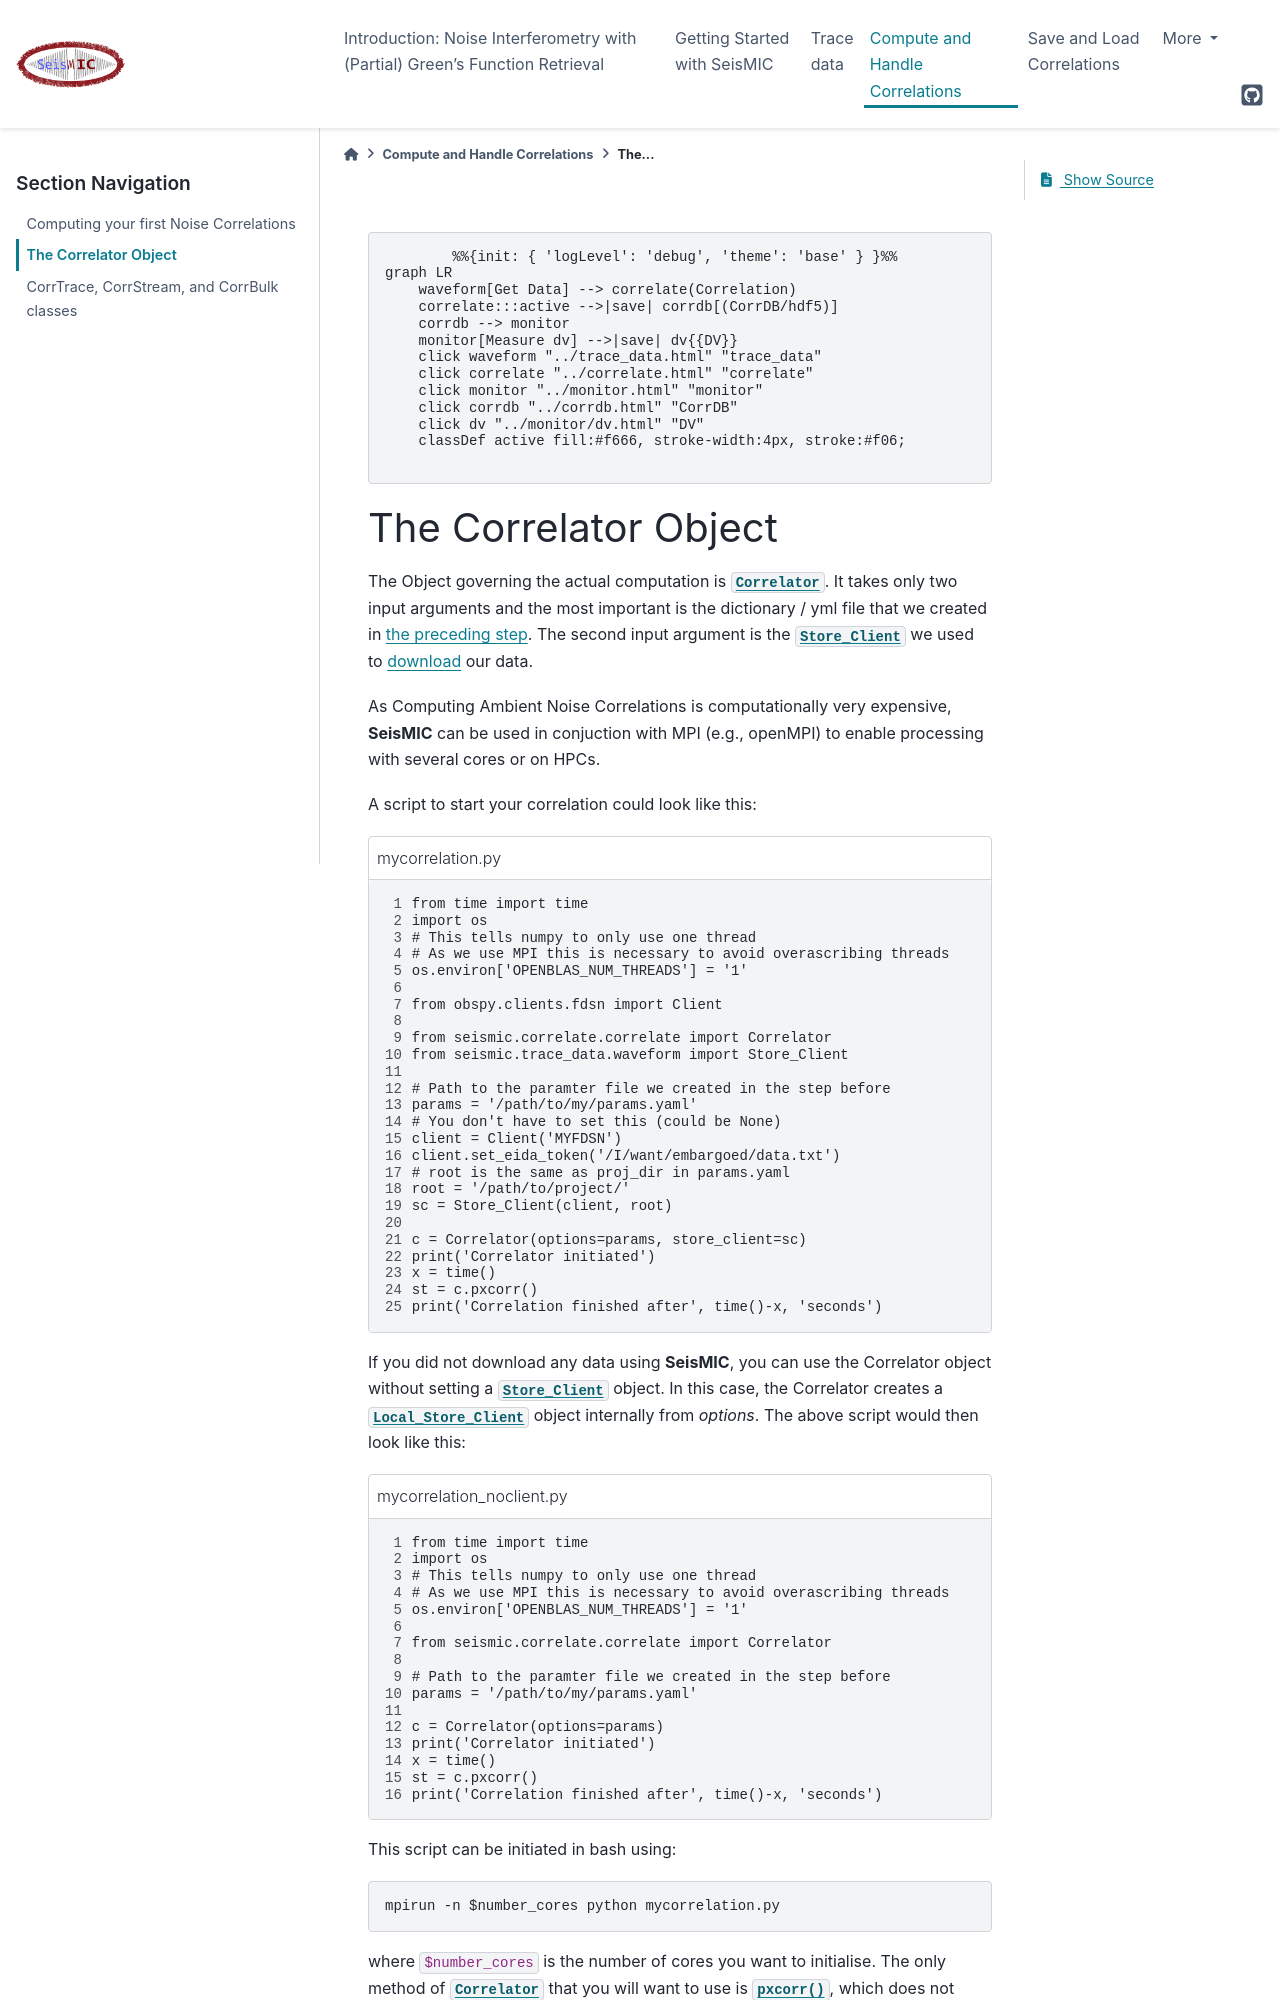

repository: PeterMakus/SeisMIC · page: modules/correlate/correlator.html · generator: sphinx

.. mermaid::

    %%{init: { 'logLevel': 'debug', 'theme': 'base' } }%%
    graph LR
        waveform[Get Data] --> correlate(Correlation)
        correlate:::active -->|save| corrdb[(CorrDB/hdf5)]
        corrdb --> monitor
        monitor[Measure dv] -->|save| dv{{DV}}
        click waveform "../trace_data.html" "trace_data"
        click correlate "../correlate.html" "correlate"
        click monitor "../monitor.html" "monitor"
        click corrdb "../corrdb.html" "CorrDB"
        click dv "../monitor/dv.html" "DV"
        classDef active fill:#f666, stroke-width:4px, stroke:#f06;
